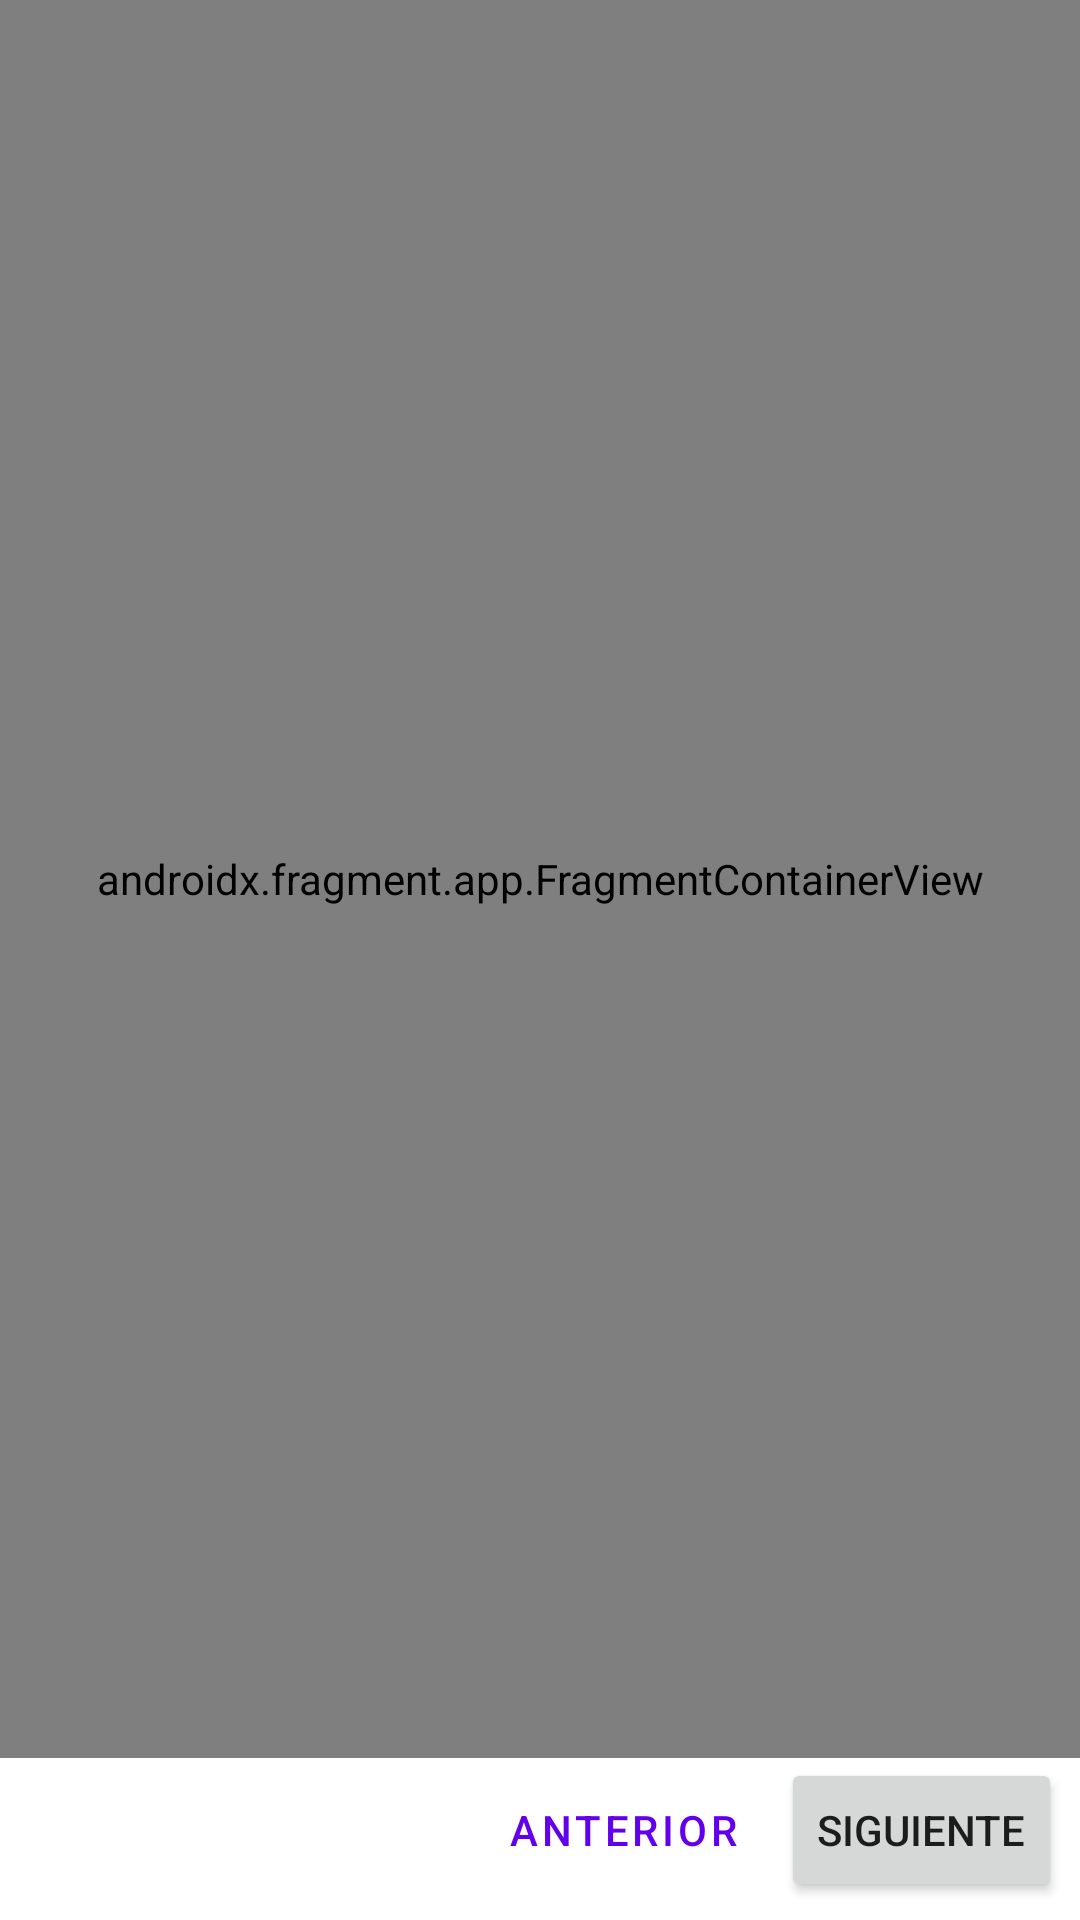

Reconstruct the res/layout file that produces this screen, plus the resources it refers to.
<!-- AndroidManifest.xml: application theme Theme.PagosApp -->
<!-- res/layout/activity_payment.xml -->
<?xml version="1.0" encoding="utf-8"?>
<androidx.constraintlayout.widget.ConstraintLayout xmlns:android="http://schemas.android.com/apk/res/android"
    xmlns:app="http://schemas.android.com/apk/res-auto"
    xmlns:tools="http://schemas.android.com/tools"
    android:layout_width="match_parent"
    android:layout_height="match_parent"
    tools:context=".views.PaymentActivity">

    <androidx.fragment.app.FragmentContainerView
        android:id="@+id/fragmentContainerPayment"
        android:name="com.example.pagosapp.views.PayerFragment"
        android:layout_width="0dp"
        android:layout_height="0dp"
        app:layout_constraintBottom_toTopOf="@+id/btnPrev"
        app:layout_constraintEnd_toEndOf="parent"
        app:layout_constraintStart_toStartOf="parent"
        app:layout_constraintTop_toTopOf="parent" />

    <Button
        android:id="@+id/btnPrev"
        android:layout_width="wrap_content"
        android:layout_height="wrap_content"
        android:text="@string/btn_prev"
        android:layout_margin="6dp"
        style="@style/Widget.MaterialComponents.Button.TextButton"
        app:layout_constraintEnd_toStartOf="@id/btnNext"
        app:layout_constraintBottom_toBottomOf="parent"/>

    <Button
        android:id="@+id/btnNext"
        android:layout_width="wrap_content"
        android:layout_height="wrap_content"
        android:text="@string/btn_next"
        android:layout_margin="6dp"
        app:layout_constraintEnd_toEndOf="parent"
        app:layout_constraintBottom_toBottomOf="parent"/>
</androidx.constraintlayout.widget.ConstraintLayout>
<!-- resources referenced by this layout -->
<resources>
  <string name="btn_next">Siguiente</string>
  <string name="btn_prev">Anterior</string>
  <style name="Theme.PagosApp" parent="Theme.MaterialComponents.DayNight.DarkActionBar">
          
          <item name="colorPrimary">@color/purple_500</item>
          <item name="colorPrimaryVariant">@color/purple_700</item>
          <item name="colorOnPrimary">@color/white</item>
          
          <item name="colorSecondary">@color/teal_200</item>
          <item name="colorSecondaryVariant">@color/teal_700</item>
          <item name="colorOnSecondary">@color/black</item>
          
          <item name="android:statusBarColor" tools:targetApi="l">?attr/colorPrimaryVariant</item>
          
      </style>
  <!-- not gathered from this repository: default colours our renderer supplied (Android Studio template values) -->
  <color name="purple_500">#FF6200EE</color>
  <color name="purple_700">#FF3700B3</color>
  <color name="teal_200">#FF03DAC5</color>
  <color name="teal_700">#FF018786</color>
  <color name="black">#FF000000</color>
  <color name="white">#FFFFFFFF</color>
</resources>
